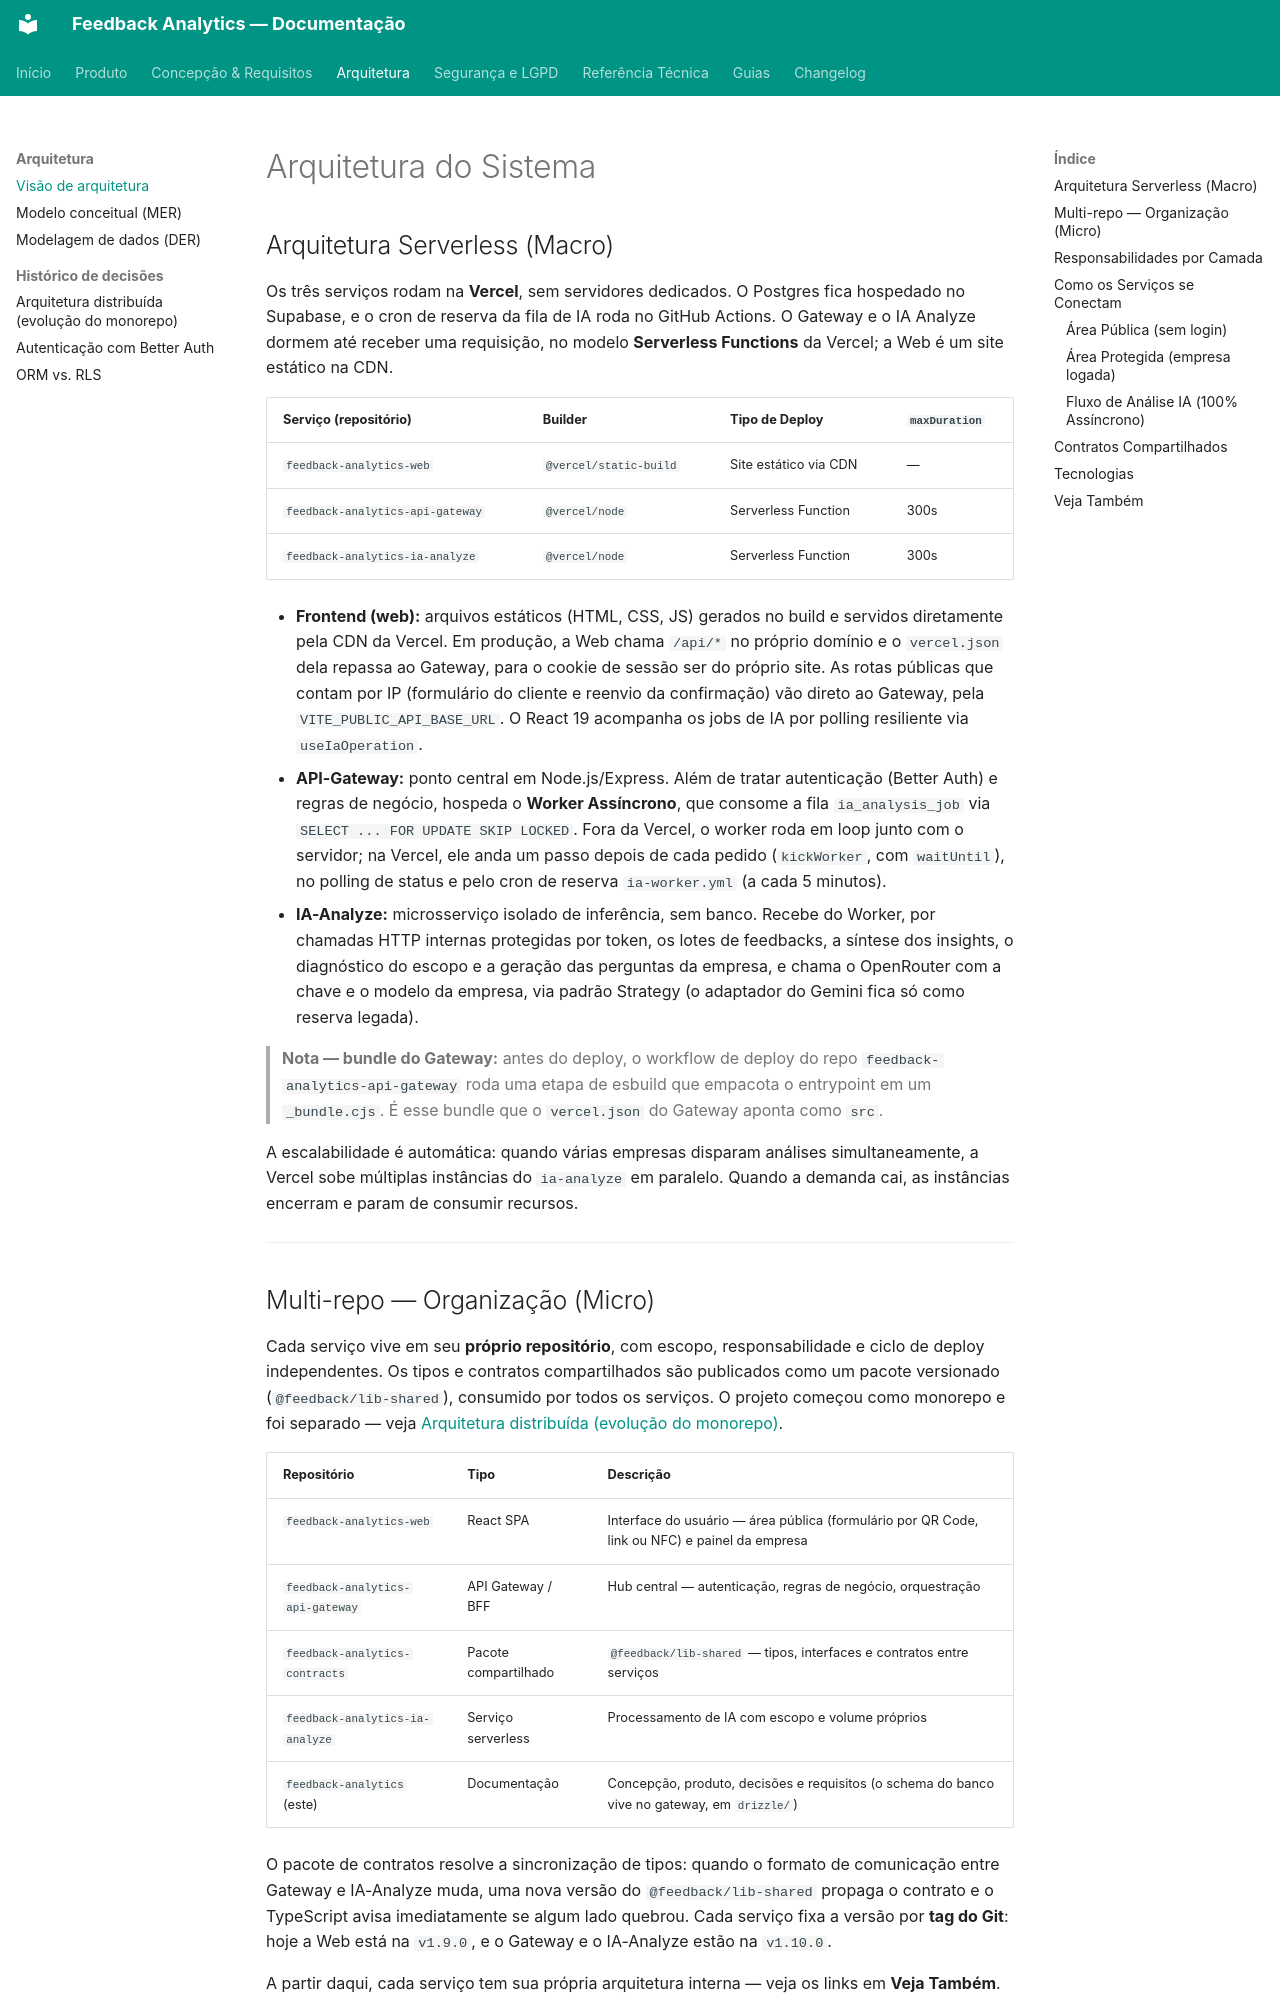

repository: TCC-Feedback-Analytics/feedback-analytics · page: arquitetura/visao-geral/index.html · generator: mkdocs

# Arquitetura do Sistema

## Arquitetura Serverless (Macro)

Os três serviços rodam na **Vercel**, sem servidores dedicados. O Postgres fica hospedado no Supabase, e o cron de reserva da fila de IA roda no GitHub Actions. O Gateway e o IA Analyze dormem até receber uma requisição, no modelo **Serverless Functions** da Vercel; a Web é um site estático na CDN.

| Serviço (repositório) | Builder | Tipo de Deploy | `maxDuration` |
|---|---|---|---|
| `feedback-analytics-web` | `@vercel/static-build` | Site estático via CDN | — |
| `feedback-analytics-api-gateway` | `@vercel/node` | Serverless Function | 300s |
| `feedback-analytics-ia-analyze` | `@vercel/node` | Serverless Function | 300s |

- **Frontend (web):** arquivos estáticos (HTML, CSS, JS) gerados no build e servidos diretamente pela CDN da Vercel. Em produção, a Web chama `/api/*` no próprio domínio e o `vercel.json` dela repassa ao Gateway, para o cookie de sessão ser do próprio site. As rotas públicas que contam por IP (formulário do cliente e reenvio da confirmação) vão direto ao Gateway, pela `VITE_PUBLIC_API_BASE_URL`. O React 19 acompanha os jobs de IA por polling resiliente via `useIaOperation`.
- **API-Gateway:** ponto central em Node.js/Express. Além de tratar autenticação (Better Auth) e regras de negócio, hospeda o **Worker Assíncrono**, que consome a fila `ia_analysis_job` via `SELECT ... FOR UPDATE SKIP LOCKED`. Fora da Vercel, o worker roda em loop junto com o servidor; na Vercel, ele anda um passo depois de cada pedido (`kickWorker`, com `waitUntil`), no polling de status e pelo cron de reserva `ia-worker.yml` (a cada 5 minutos).
- **IA-Analyze:** microsserviço isolado de inferência, sem banco. Recebe do Worker, por chamadas HTTP internas protegidas por token, os lotes de feedbacks, a síntese dos insights, o diagnóstico do escopo e a geração das perguntas da empresa, e chama o OpenRouter com a chave e o modelo da empresa, via padrão Strategy (o adaptador do Gemini fica só como reserva legada).

> **Nota — bundle do Gateway:** antes do deploy, o workflow de deploy do repo `feedback-analytics-api-gateway` roda uma etapa de esbuild que empacota o entrypoint em um `_bundle.cjs`. É esse bundle que o `vercel.json` do Gateway aponta como `src`.

A escalabilidade é automática: quando várias empresas disparam análises simultaneamente, a Vercel sobe múltiplas instâncias do `ia-analyze` em paralelo. Quando a demanda cai, as instâncias encerram e param de consumir recursos.

---
